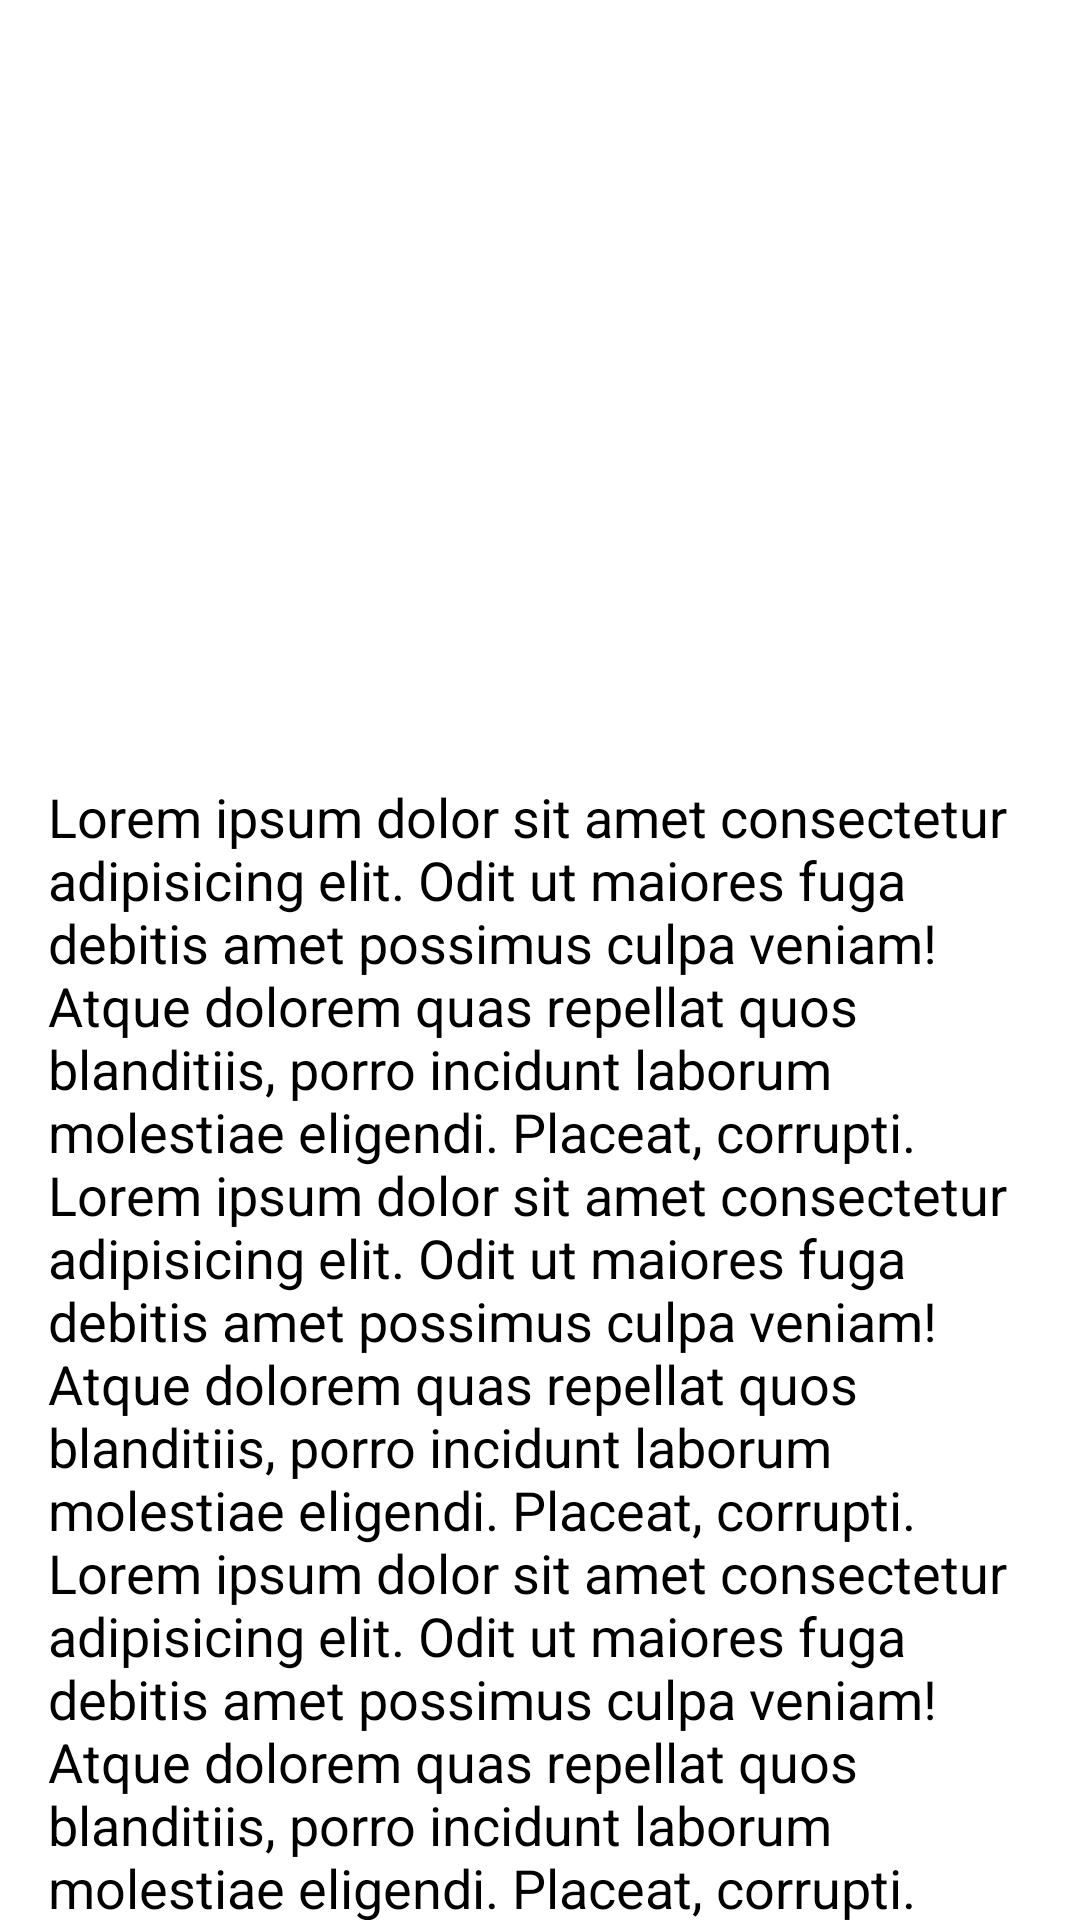

The Android layout XML behind this screen, and the referenced resources:
<!-- AndroidManifest.xml: application theme Theme.MyApplication -->
<!-- res/layout/activity_main.xml -->
<?xml version="1.0" encoding="utf-8"?>
<androidx.core.widget.NestedScrollView xmlns:android="http://schemas.android.com/apk/res/android"
    xmlns:app="http://schemas.android.com/apk/res-auto"
    xmlns:tools="http://schemas.android.com/tools"
    android:layout_width="match_parent"
    android:layout_height="match_parent"
    app:layout_constraintBottom_toBottomOf="parent"
    app:layout_constraintEnd_toEndOf="parent"
    app:layout_constraintHorizontal_bias="1.0"
    app:layout_constraintStart_toStartOf="parent"
    app:layout_constraintTop_toTopOf="parent"
    app:layout_constraintVertical_bias="0.07">

        <androidx.constraintlayout.widget.ConstraintLayout
            android:layout_width="match_parent"
            android:layout_height="wrap_content">

            <HorizontalScrollView
                android:id="@+id/horizontalScrollView"
                android:layout_width="match_parent"
                android:layout_height="wrap_content"
                android:contentDescription="@string/info"
                android:padding="8dp"
                android:paddingTop="20dp"
                android:scrollbars="none"
                app:layout_constraintEnd_toEndOf="parent"
                app:layout_constraintStart_toStartOf="parent"
                app:layout_constraintTop_toTopOf="parent">

                <LinearLayout
                    android:layout_width="wrap_content"
                    android:layout_height="wrap_content"
                    android:paddingTop="20dp"
                    android:orientation="horizontal">

                    <ImageView
                        android:id="@+id/image1"
                        android:layout_width="200dp"
                        android:layout_height="200dp"
                        android:layout_margin="4dp"
                        android:scaleType="centerCrop"
                        android:src="@drawable/image1" />

                    <ImageView
                        android:id="@+id/image2"
                        android:layout_width="200dp"
                        android:layout_height="200dp"
                        android:layout_margin="4dp"
                        android:scaleType="centerCrop"
                        android:src="@drawable/image2" />

                    <ImageView
                        android:id="@+id/image3"
                        android:layout_width="200dp"
                        android:layout_height="200dp"
                        android:layout_margin="4dp"
                        android:scaleType="centerCrop"
                        android:src="@drawable/image1" />

                    <ImageView
                        android:id="@+id/image4"
                        android:layout_width="200dp"
                        android:layout_height="200dp"
                        android:layout_margin="4dp"
                        android:scaleType="centerCrop"
                        android:src="@drawable/image2" />

                </LinearLayout>
            </HorizontalScrollView>

            <ScrollView
                android:layout_width="match_parent"
                android:layout_height="match_parent"
                android:padding="16dp"
                app:layout_constraintBottom_toBottomOf="parent"
                app:layout_constraintEnd_toEndOf="parent"
                app:layout_constraintStart_toStartOf="parent"
                app:layout_constraintTop_toBottomOf="@+id/horizontalScrollView">

                <TextView
                    android:layout_width="match_parent"
                    android:layout_height="wrap_content"
                    android:text="@string/info"
                    android:textSize="18sp" />
            </ScrollView>

        </androidx.constraintlayout.widget.ConstraintLayout>
    </androidx.core.widget.NestedScrollView>
<!-- resources referenced by this layout -->
<resources>
  <string name="info">  Lorem ipsum dolor sit amet consectetur adipisicing elit.
          Odit ut maiores fuga debitis amet possimus culpa veniam!
          Atque dolorem quas repellat quos blanditiis, porro incidunt laborum molestiae eligendi. Placeat, corrupti.
          Lorem ipsum dolor sit amet consectetur adipisicing elit.
          Odit ut maiores fuga debitis amet possimus culpa veniam!
          Atque dolorem quas repellat quos blanditiis, porro incidunt laborum molestiae eligendi. Placeat, corrupti.
          Lorem ipsum dolor sit amet consectetur adipisicing elit.
          Odit ut maiores fuga debitis amet possimus culpa veniam!
          Atque dolorem quas repellat quos blanditiis, porro incidunt laborum molestiae eligendi. Placeat, corrupti.
          Lorem ipsum dolor sit amet consectetur adipisicing elit.
          Odit ut maiores fuga debitis amet possimus culpa veniam!
          Atque dolorem quas repellat quos blanditiis, porro incidunt laborum molestiae eligendi. Placeat, corrupti.
          Lorem ipsum dolor sit amet consectetur adipisicing elit.
          Odit ut maiores fuga debitis amet possimus culpa veniam!
          Atque dolorem quas repellat quos blanditiis, porro incidunt laborum molestiae eligendi. Placeat, corrupti.
          Lorem ipsum dolor sit amet consectetur adipisicing elit.
          Odit ut maiores fuga debitis amet possimus culpa veniam!
          Atque dolorem quas repellat quos blanditiis, porro incidunt laborum molestiae eligendi. Placeat, corrupti.
  </string>
  <style name="Theme.MyApplication" parent="Base.Theme.MyApplication" />
</resources>
